Dataset: dataset (GitHub, alexanderjanuar/images-machinelarning). Classes: aki, ban, belt drive, blok, air filter, gear set, injector cleaner, kampas rem, gear oil, piston.

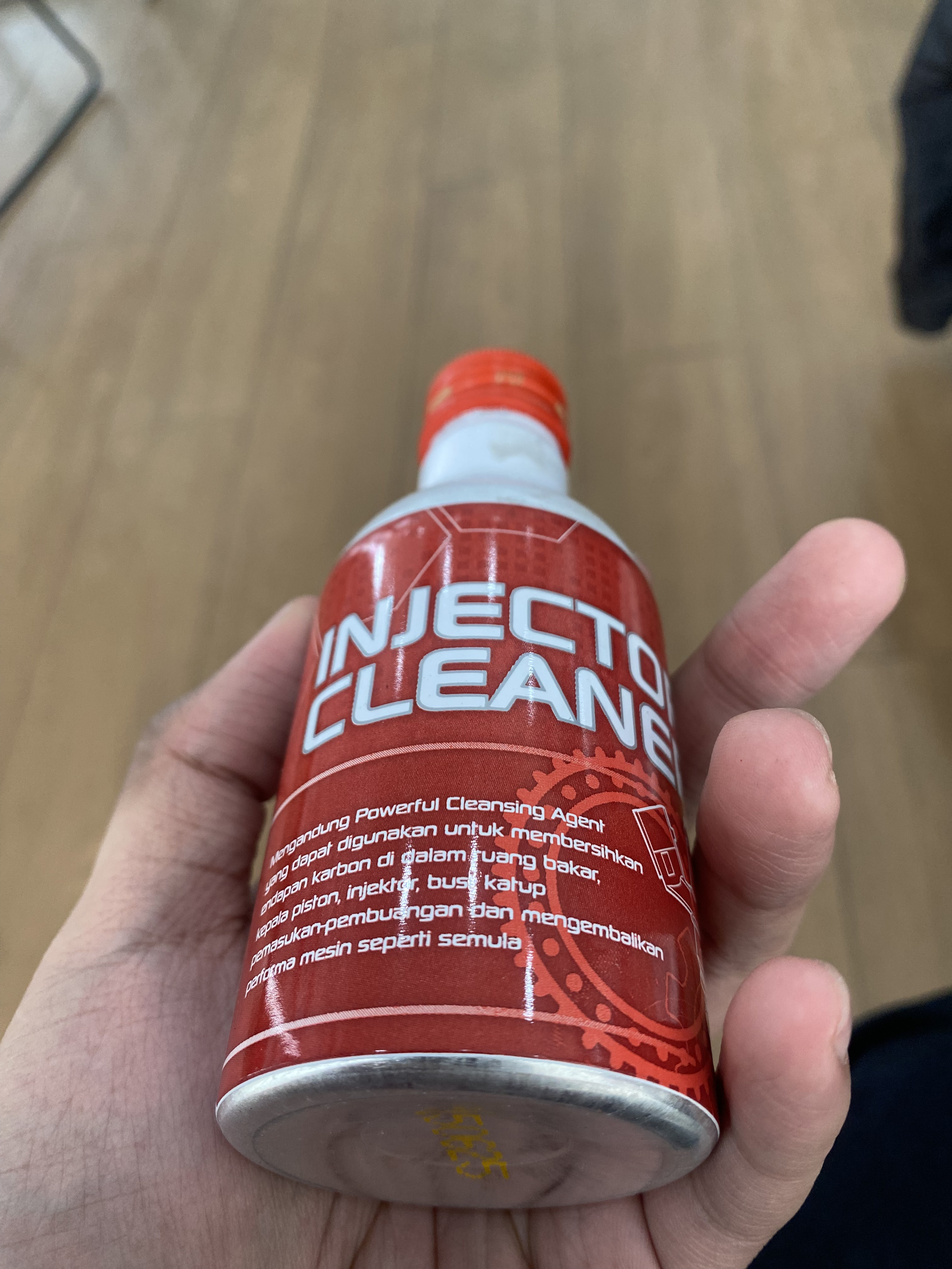
Label: injector cleaner

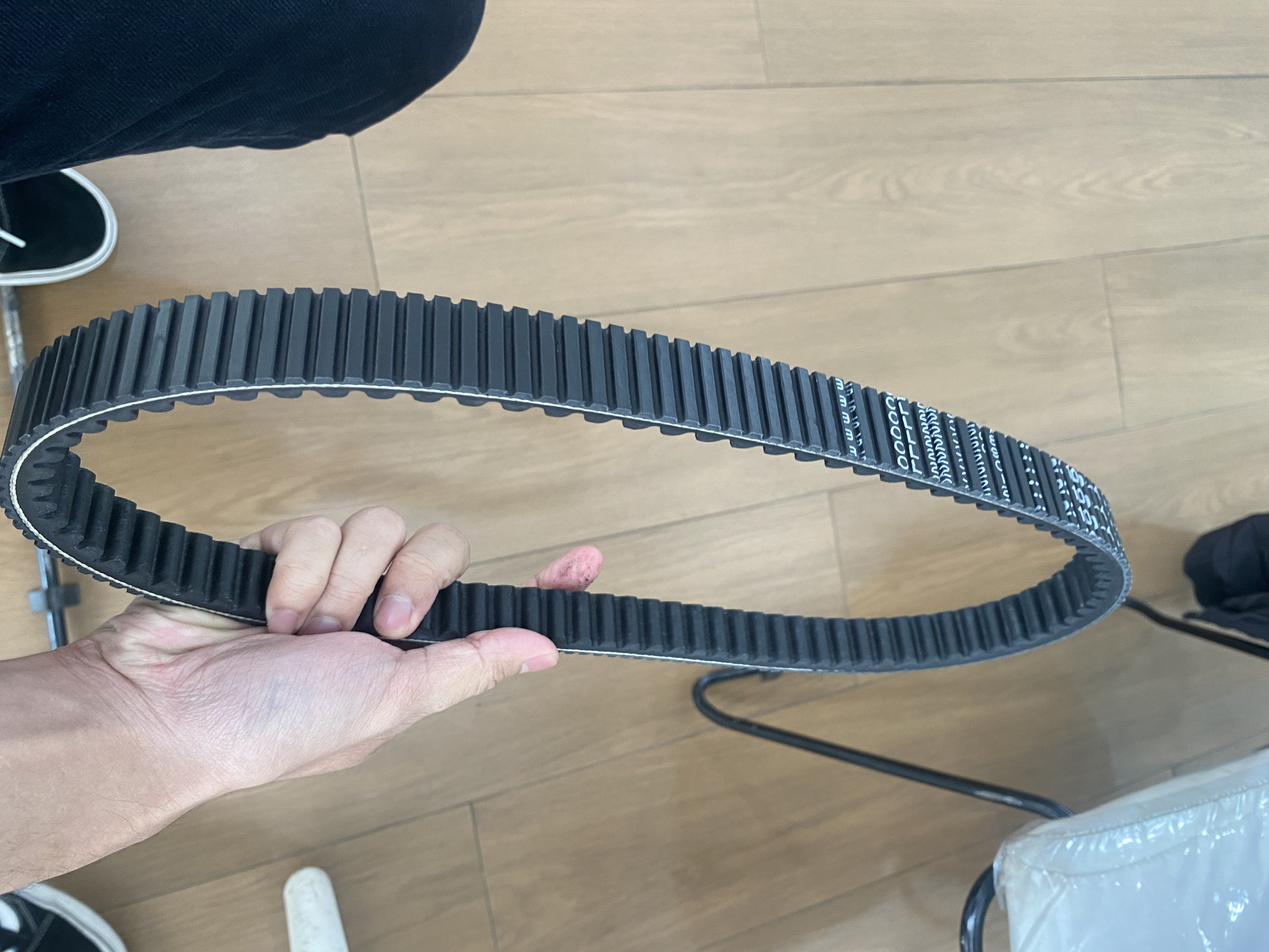
Label: belt drive

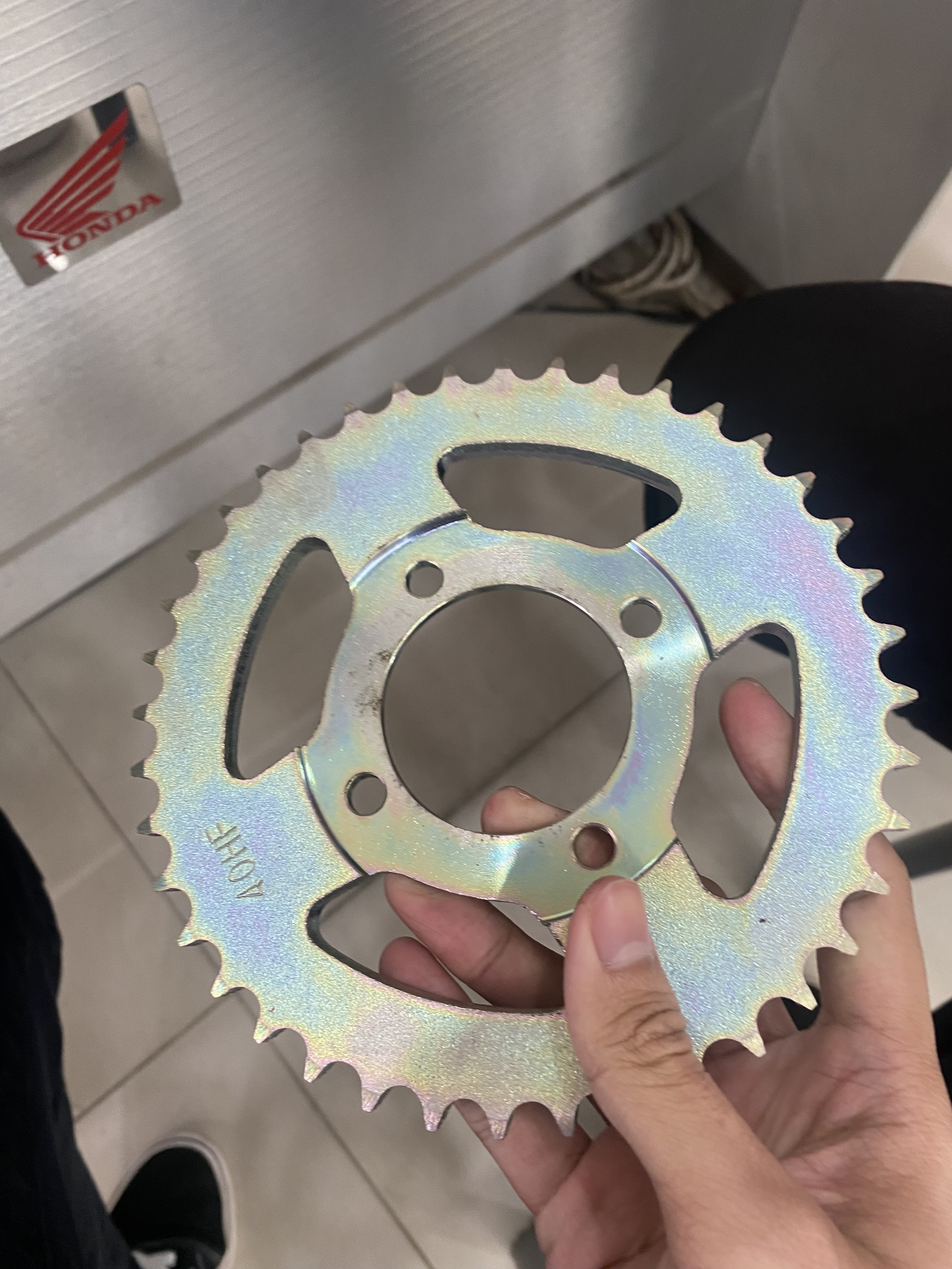
Label: gear set

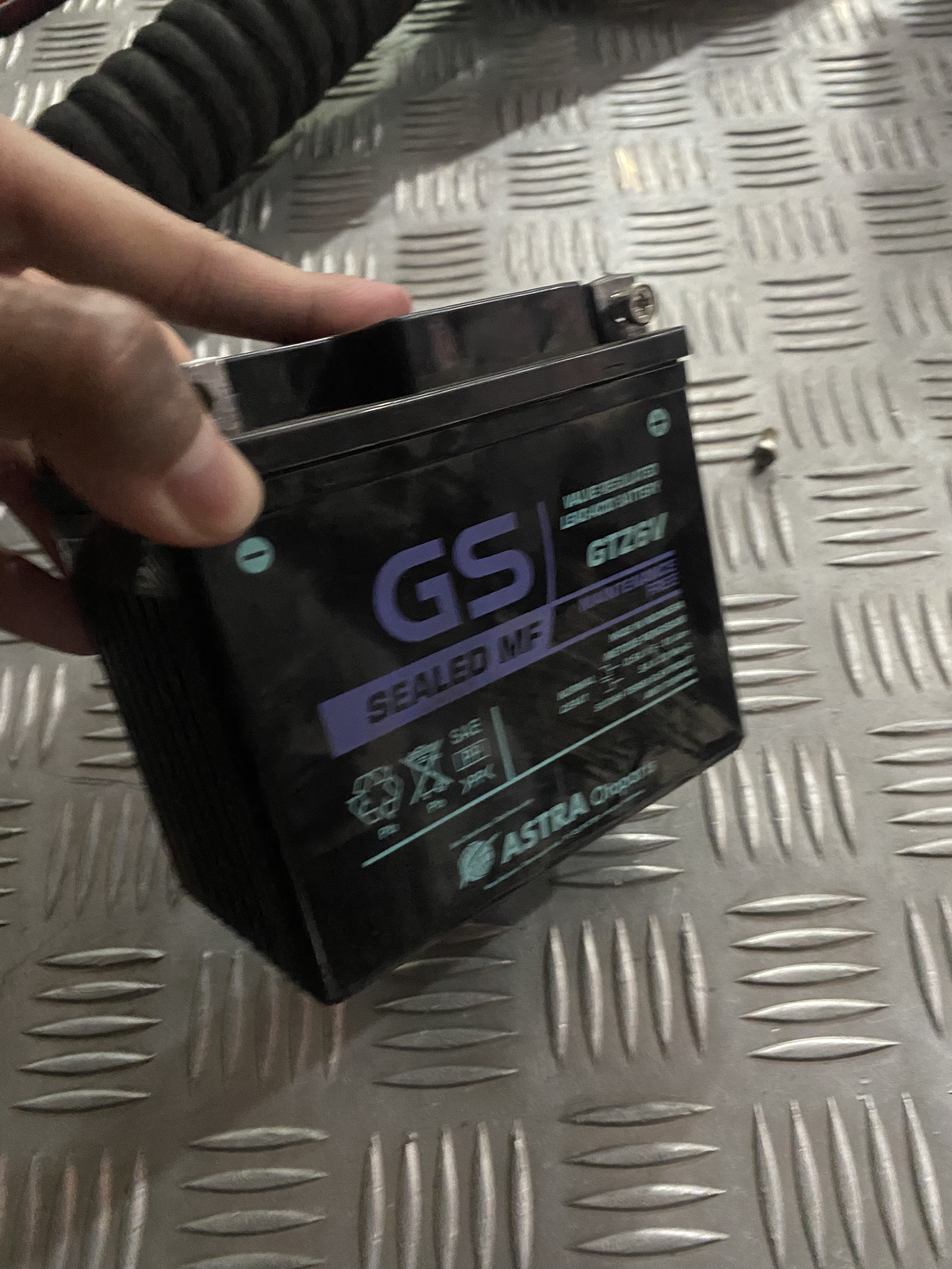
Label: aki

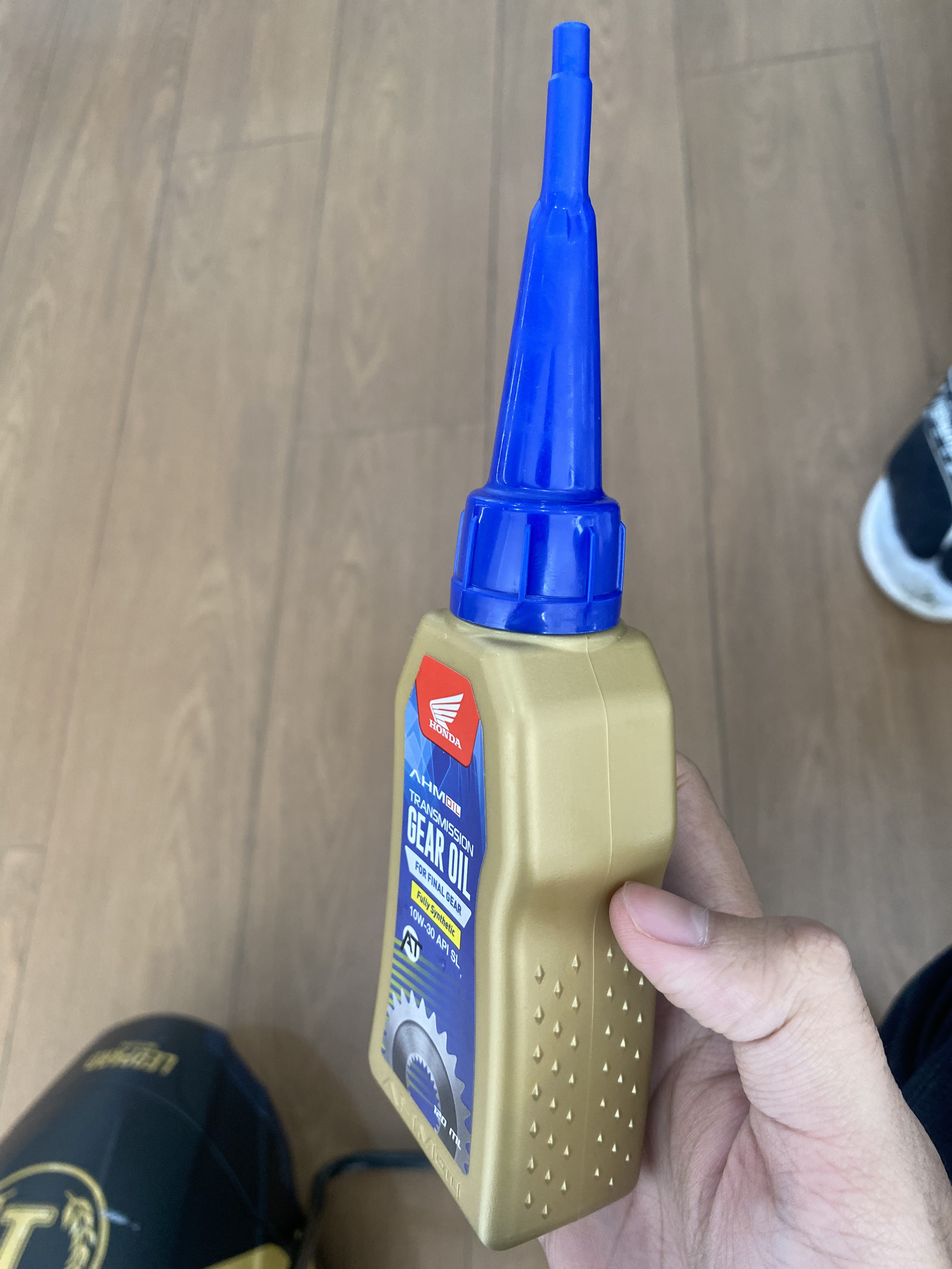
Label: gear oil

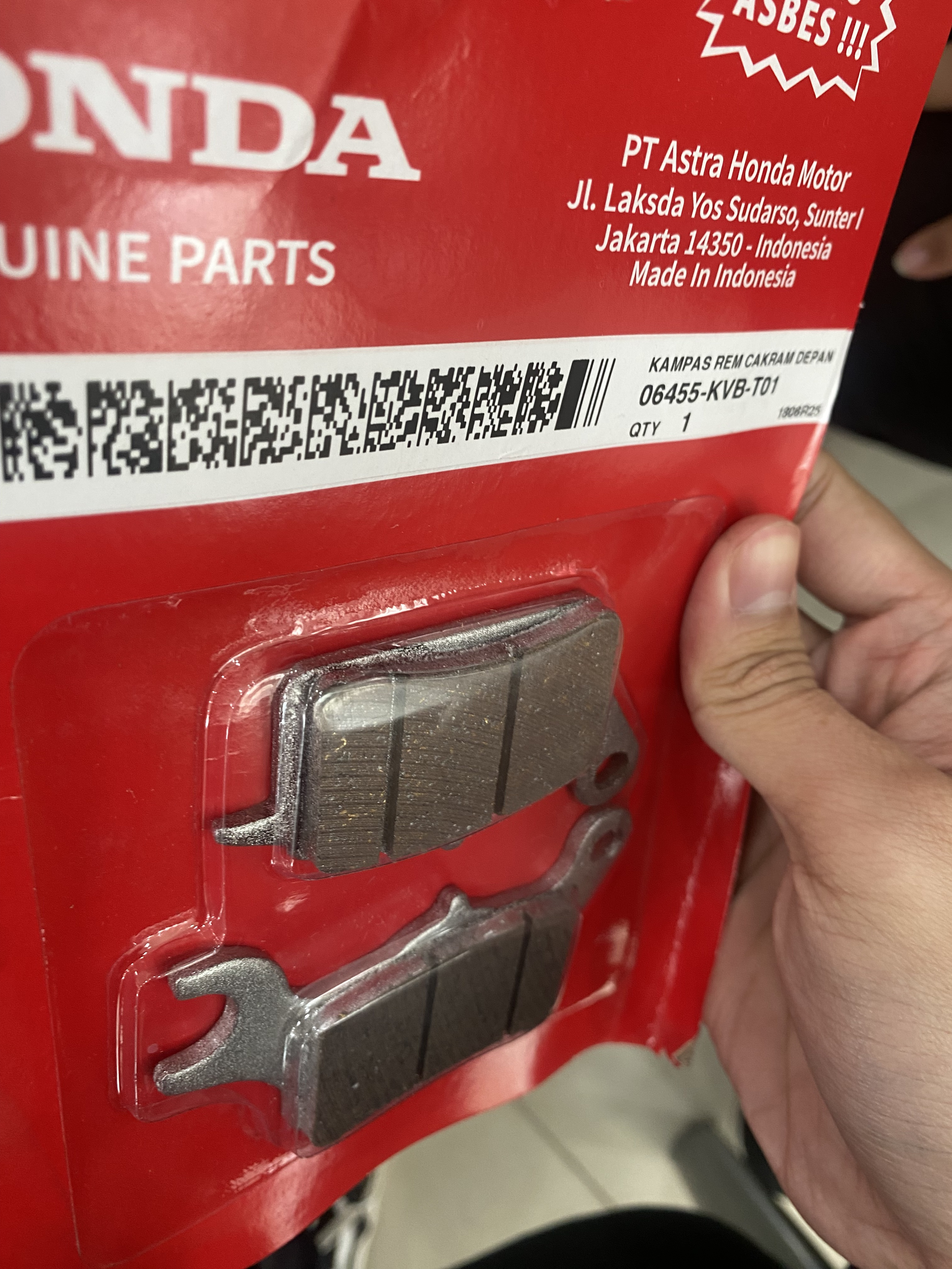
Label: kampas rem
